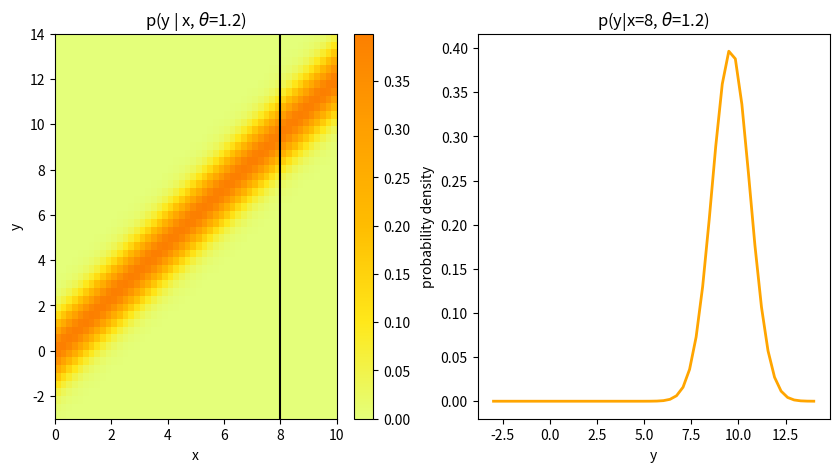
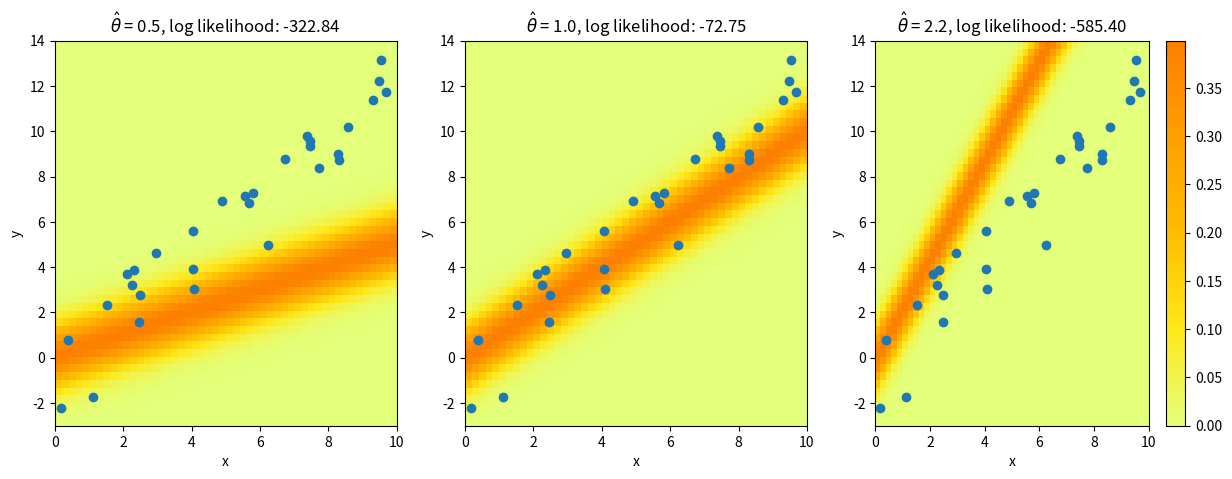
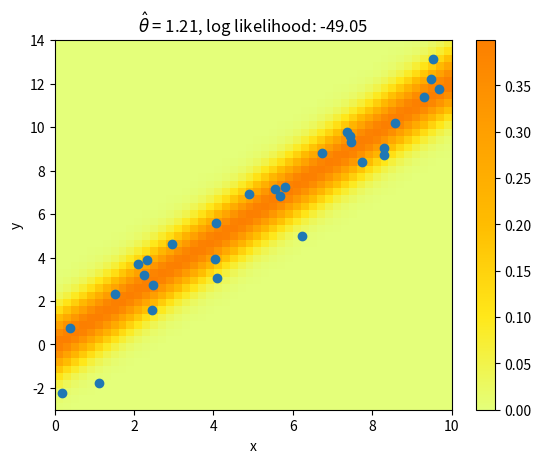

Python code for these plots, in order:
# Tutorial 2: Maximum Likelihood Estimation
#%%
# Import settings and libraries
import numpy as np
import matplotlib.pyplot as plt
from scipy import stats

# @title Plotting Functions
def plot_density_image(x, y, theta, sigma=1, ax=None):
  """ Plots probability distribution of y given x, theta, and sigma

  Args:

    x (ndarray): An array of shape (samples,) that contains the input values.
    y (ndarray): An array of shape (samples,) that contains the corresponding
      measurement values to the inputs.
    theta (float): Slope parameter
    sigma (float): standard deviation of Gaussian noise

  """

  # plot the probability density of p(y|x,theta)
  if ax is None:
    fig, ax = plt.subplots()

  xmin, xmax = np.floor(np.min(x)), np.ceil(np.max(x))
  ymin, ymax = np.floor(np.min(y)), np.ceil(np.max(y))
  xx = np.linspace(xmin, xmax, 50)
  yy = np.linspace(ymin, ymax, 50)

  surface = np.zeros((len(yy), len(xx)))
  for i, x_i in enumerate(xx):
    surface[:, i] = stats.norm(theta * x_i, sigma).pdf(yy)

  ax.set(xlabel='x', ylabel='y')

  return ax.imshow(surface, origin='lower', aspect='auto', vmin=0, vmax=None,
            cmap=plt.get_cmap('Wistia'),
            extent=[xmin, xmax, ymin, ymax])

#%%
# Section 1.2: Probabilistic Models
# @markdown Execute this cell to generate some simulated data

# setting a fixed seed to our random number generator ensures we will always
# get the same psuedorandom number sequence

np.random.seed(121)
theta = 1.2
n_samples = 30
x = 10 * np.random.rand(n_samples) # sample from a uniform distribution over [0,10)
noise = np.random.randn(n_samples) # sample from a standard normal distribution
y = theta * x + noise

# @markdown Execute this cell to visualize p(y|x, theta=1.2)

fig, (ax1, ax2) = plt.subplots(ncols=2, figsize=(10, 5))

# Invokes helper function to generate density image plots from data and parameters
im = plot_density_image(x, y, 1.2, ax=ax1)
plt.colorbar(im, ax=ax1)
ax1.axvline(8, color='k')
ax1.set(title=r'p(y | x, $\theta$=1.2)')

# Plot pdf for given x
ylim = ax1.get_ylim()
yy = np.linspace(ylim[0], ylim[1], 50)
ax2.plot(yy, stats.norm(theta * 8, 1).pdf(yy), color='orange', linewidth=2)
ax2.set(
    title=r'p(y|x=8, $\theta$=1.2)',
    xlabel='y',
    ylabel='probability density')
plt.show()
# %%
# Exercises 1.3: Likelihood function
def likelihood(theta_hat, x, y):
  """The likelihood function for a linear model with noise sampled from a
    Gaussian distribution with zero mean and unit variance.

  Args:
    theta_hat (float): An estimate of the slope parameter.
    x (ndarray): An array of shape (samples,) that contains the input values.
    y (ndarray): An array of shape (samples,) that contains the corresponding
      measurement values to the inputs.

  Returns:
    ndarray: the likelihood values for the theta_hat estimate
  """
  sigma = 1

  # Compute gaussian likelihood
  pdf = (1 / np.sqrt(2*(sigma**2)*np.pi)) * np.exp((-1/(2*(sigma**2)))*(y - theta_hat * x)**2)

  return pdf

print(likelihood(1.0, x[1], y[1]))
# %%
# @markdown Execute this cell to visualize different distribution densities
theta_hats = [0.5, 1.0, 2.2]
fig, axes = plt.subplots(ncols=3, figsize=(15, 5))
for theta_hat, ax in zip(theta_hats, axes):
  ll = np.sum(np.log(likelihood(theta_hat, x, y)))  # log likelihood
  im = plot_density_image(x, y, theta_hat, ax=ax)
  ax.scatter(x, y)
  ax.set(title=fr'$\hat{{\theta}}$ = {theta_hat}, log likelihood: {ll:.2f}')
plt.colorbar(im, ax=ax)
plt.show()
# %%
# Compute theta_hat_MLE
theta_hat_mle = (x @ y) / (x @ x)

# @markdown Execute this cell to visualize density with theta_hat_mle

# Plot the resulting distribution density
fig, ax = plt.subplots()
ll = np.sum(np.log(likelihood(theta_hat_mle, x, y))) # log likelihood
im = plot_density_image(x, y, theta_hat_mle, ax=ax)
plt.colorbar(im, ax=ax)
ax.scatter(x, y)
ax.set(title=fr'$\hat{{\theta}}$ = {theta_hat_mle:.2f}, log likelihood: {ll:.2f}')
plt.show()
# %%
